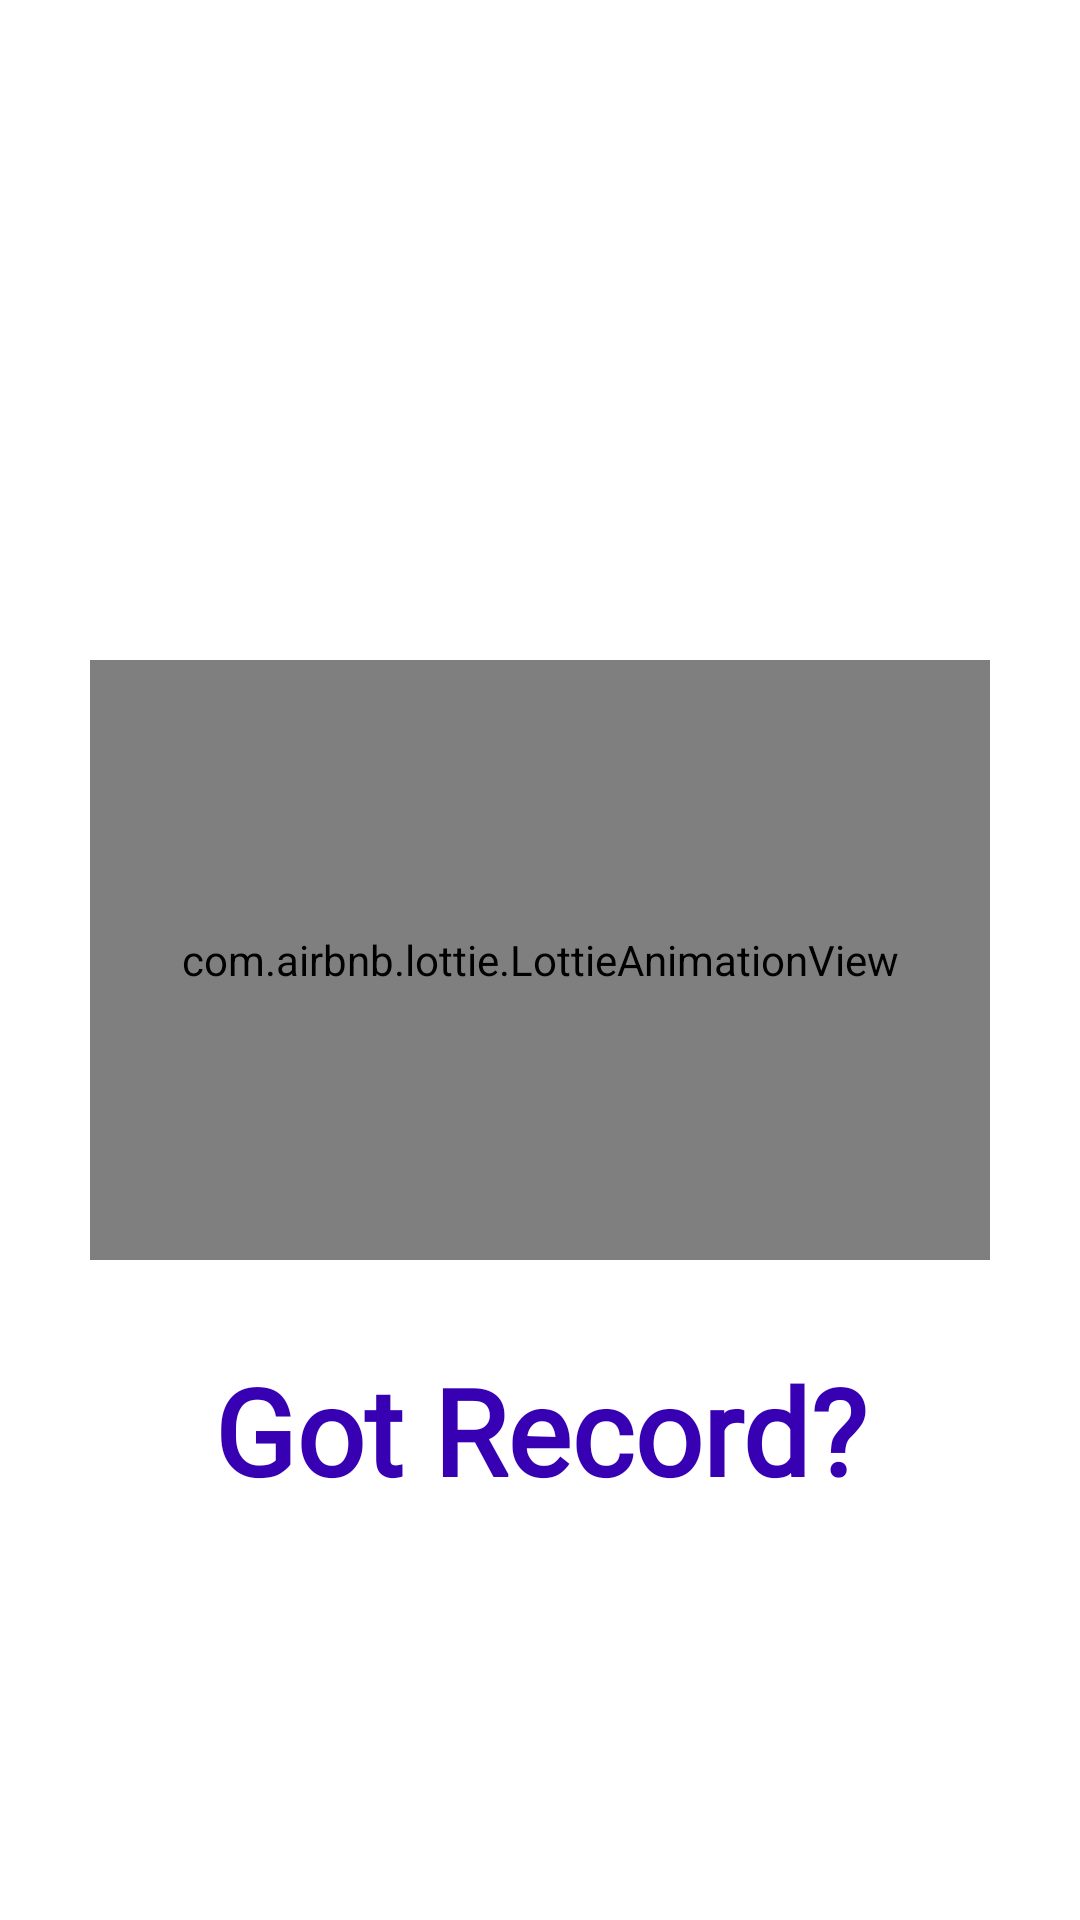

Here is an Android app screen rendered from its layout file. Give the layout XML and the strings, colors and styles it references.
<!-- AndroidManifest.xml: application theme Theme.VoiceRecorderApp -->
<!-- res/layout/activity_welcome.xml -->
<?xml version="1.0" encoding="utf-8"?>
<androidx.constraintlayout.widget.ConstraintLayout xmlns:android="http://schemas.android.com/apk/res/android"
    xmlns:app="http://schemas.android.com/apk/res-auto"
    xmlns:tools="http://schemas.android.com/tools"
    android:layout_width="match_parent"
    android:layout_height="match_parent"
    tools:context=".WelcomeActivity"
    android:background="@color/white">

    <com.airbnb.lottie.LottieAnimationView
        android:id="@+id/FirstAnimation"
        android:layout_width="300dp"
        android:layout_height="200dp"
        app:lottie_rawRes="@raw/sound_wave_animation"
        app:lottie_autoPlay="true"
        app:lottie_loop="true"
        app:layout_constraintBottom_toBottomOf="parent"
        app:layout_constraintEnd_toEndOf="parent"
        app:layout_constraintStart_toStartOf="parent"
        app:layout_constraintTop_toTopOf="parent" />

    <TextView
        android:id="@+id/textSlogan"
        android:layout_width="wrap_content"
        android:layout_height="wrap_content"
        android:layout_marginTop="30dp"
        android:fontFamily="@font/coming_soon"
        android:text="Got Record?"
        android:textColor="@color/purple_700"
        android:textSize="40sp"
        android:textStyle="bold"
        android:textAlignment="center"
        app:layout_constraintEnd_toEndOf="parent"
        app:layout_constraintStart_toStartOf="parent"
        app:layout_constraintTop_toBottomOf="@+id/FirstAnimation" />

</androidx.constraintlayout.widget.ConstraintLayout>
<!-- resources referenced by this layout -->
<resources>
  <color name="purple_700">#FF3700B3</color>
  <color name="white">#FFFFFFFF</color>
  <style name="Theme.VoiceRecorderApp" parent="Theme.MaterialComponents.Light.NoActionBar">
          
          <item name="colorPrimary">@color/purple_500</item>
          <item name="colorPrimaryVariant">@color/purple_700</item>
          <item name="colorOnPrimary">@color/white</item>
          
          <item name="colorSecondary">@color/teal_200</item>
          <item name="colorSecondaryVariant">@color/teal_700</item>
          <item name="colorOnSecondary">@color/black</item>
          
          <item name="android:statusBarColor" tools:targetApi="l">?attr/colorPrimaryVariant</item>
          
      </style>
  <color name="purple_500">#FF6200EE</color>
  <color name="teal_200">#09B8B7</color>
  <color name="teal_700">#FF018786</color>
  <color name="black">#FF000000</color>
</resources>
